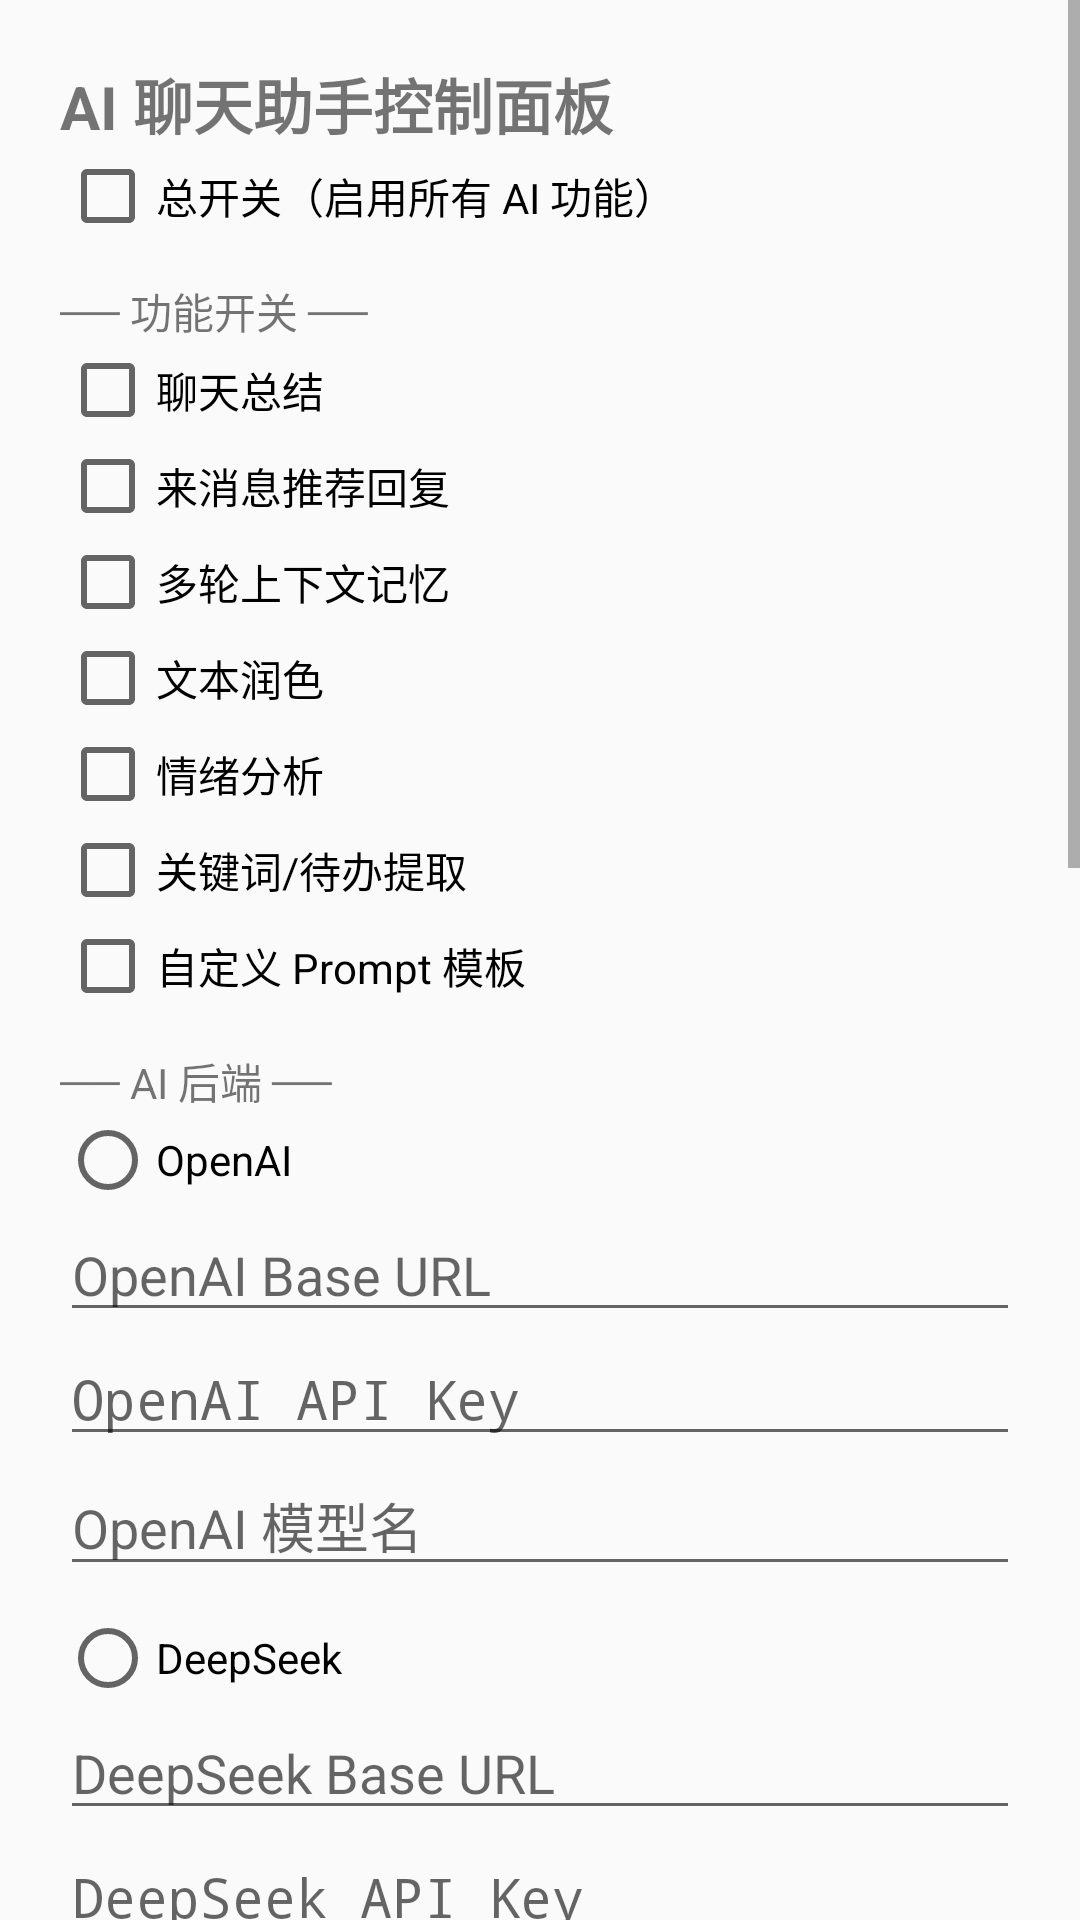

Produce the Android XML layout that renders to this screen, including the resource entries it uses.
<!-- AndroidManifest.xml: activity theme android:Theme.Material.Light.NoActionBar -->
<!-- res/layout/activity_ai_control.xml -->
<?xml version="1.0" encoding="utf-8"?>
<ScrollView xmlns:android="http://schemas.android.com/apk/res/android"
    android:layout_width="match_parent"
    android:layout_height="match_parent"
    android:fillViewport="true">

    <LinearLayout
        android:orientation="vertical"
        android:padding="20dp"
        android:layout_width="match_parent"
        android:layout_height="wrap_content">

        <TextView android:text="AI 聊天助手控制面板"
            android:textSize="20sp" android:textStyle="bold"
            android:layout_width="match_parent" android:layout_height="wrap_content"/>

        <CheckBox android:id="@+id/cb_master" android:text="总开关（启用所有 AI 功能）"
            android:layout_width="match_parent" android:layout_height="wrap_content"/>

        <TextView android:text="── 功能开关 ──" android:layout_marginTop="12dp"
            android:layout_width="match_parent" android:layout_height="wrap_content"/>
        <CheckBox android:id="@+id/cb_summary" android:text="聊天总结" android:layout_width="match_parent" android:layout_height="wrap_content"/>
        <CheckBox android:id="@+id/cb_reply" android:text="来消息推荐回复" android:layout_width="match_parent" android:layout_height="wrap_content"/>
        <CheckBox android:id="@+id/cb_memory" android:text="多轮上下文记忆" android:layout_width="match_parent" android:layout_height="wrap_content"/>
        <CheckBox android:id="@+id/cb_polish" android:text="文本润色" android:layout_width="match_parent" android:layout_height="wrap_content"/>
        <CheckBox android:id="@+id/cb_emotion" android:text="情绪分析" android:layout_width="match_parent" android:layout_height="wrap_content"/>
        <CheckBox android:id="@+id/cb_keyword" android:text="关键词/待办提取" android:layout_width="match_parent" android:layout_height="wrap_content"/>
        <CheckBox android:id="@+id/cb_custom_prompt" android:text="自定义 Prompt 模板" android:layout_width="match_parent" android:layout_height="wrap_content"/>

        <TextView android:text="── AI 后端 ──" android:layout_marginTop="12dp"
            android:layout_width="match_parent" android:layout_height="wrap_content"/>
        <RadioButton android:id="@+id/rb_openai" android:text="OpenAI" android:layout_width="match_parent" android:layout_height="wrap_content"/>
        <EditText android:id="@+id/et_openai_base" android:hint="OpenAI Base URL" android:layout_width="match_parent" android:layout_height="wrap_content"/>
        <EditText android:id="@+id/et_openai_key" android:hint="OpenAI API Key" android:inputType="textPassword" android:layout_width="match_parent" android:layout_height="wrap_content"/>
        <EditText android:id="@+id/et_openai_model" android:hint="OpenAI 模型名" android:layout_width="match_parent" android:layout_height="wrap_content"/>

        <RadioButton android:id="@+id/rb_deepseek" android:text="DeepSeek" android:layout_marginTop="8dp" android:layout_width="match_parent" android:layout_height="wrap_content"/>
        <EditText android:id="@+id/et_deepseek_base" android:hint="DeepSeek Base URL" android:layout_width="match_parent" android:layout_height="wrap_content"/>
        <EditText android:id="@+id/et_deepseek_key" android:hint="DeepSeek API Key" android:inputType="textPassword" android:layout_width="match_parent" android:layout_height="wrap_content"/>
        <EditText android:id="@+id/et_deepseek_model" android:hint="DeepSeek 模型名" android:layout_width="match_parent" android:layout_height="wrap_content"/>

        <TextView android:text="── AI 参数 ──" android:layout_marginTop="12dp"
            android:layout_width="match_parent" android:layout_height="wrap_content"/>
        <TextView android:id="@+id/tv_summary_count" android:layout_width="match_parent" android:layout_height="wrap_content"/>
        <SeekBar android:id="@+id/sb_summary_count" android:max="500" android:layout_width="match_parent" android:layout_height="wrap_content"/>
        <TextView android:id="@+id/tv_memory_count" android:layout_width="match_parent" android:layout_height="wrap_content"/>
        <SeekBar android:id="@+id/sb_memory_count" android:max="100" android:layout_width="match_parent" android:layout_height="wrap_content"/>
        <TextView android:id="@+id/tv_memory_duration" android:layout_width="match_parent" android:layout_height="wrap_content"/>
        <SeekBar android:id="@+id/sb_memory_duration" android:max="120" android:layout_width="match_parent" android:layout_height="wrap_content"/>
        <TextView android:id="@+id/tv_reply_count" android:layout_width="match_parent" android:layout_height="wrap_content"/>
        <SeekBar android:id="@+id/sb_reply_count" android:max="6" android:layout_width="match_parent" android:layout_height="wrap_content"/>

        <TextView android:text="── 回复模式 ──" android:layout_marginTop="12dp"
            android:layout_width="match_parent" android:layout_height="wrap_content"/>
        <RadioButton android:id="@+id/rb_fill" android:text="仅填入输入框" android:layout_width="match_parent" android:layout_height="wrap_content"/>
        <RadioButton android:id="@+id/rb_send" android:text="直接发送" android:layout_width="match_parent" android:layout_height="wrap_content"/>

        <TextView android:text="── 自定义 Prompt 模板 ──" android:layout_marginTop="12dp"
            android:layout_width="match_parent" android:layout_height="wrap_content"/>
        <EditText android:id="@+id/et_prompt_summary" android:hint="总结 Prompt" android:minLines="2" android:gravity="top" android:layout_width="match_parent" android:layout_height="wrap_content"/>
        <EditText android:id="@+id/et_prompt_reply" android:hint="推荐回复 Prompt（%d 会被替换为条数）" android:minLines="2" android:gravity="top" android:layout_width="match_parent" android:layout_height="wrap_content"/>
        <EditText android:id="@+id/et_prompt_polish" android:hint="润色 Prompt（%s 会被替换为语气）" android:minLines="2" android:gravity="top" android:layout_width="match_parent" android:layout_height="wrap_content"/>
        <EditText android:id="@+id/et_prompt_emotion" android:hint="情绪分析 Prompt" android:minLines="2" android:gravity="top" android:layout_width="match_parent" android:layout_height="wrap_content"/>
        <EditText android:id="@+id/et_prompt_keyword" android:hint="关键词提取 Prompt" android:minLines="2" android:gravity="top" android:layout_width="match_parent" android:layout_height="wrap_content"/>

        <Button android:id="@+id/btn_save" android:text="保存全部配置" android:layout_marginTop="16dp"
            android:layout_width="match_parent" android:layout_height="wrap_content"/>
    </LinearLayout>
</ScrollView>
<!-- resources referenced by this layout -->
<resources>

</resources>
